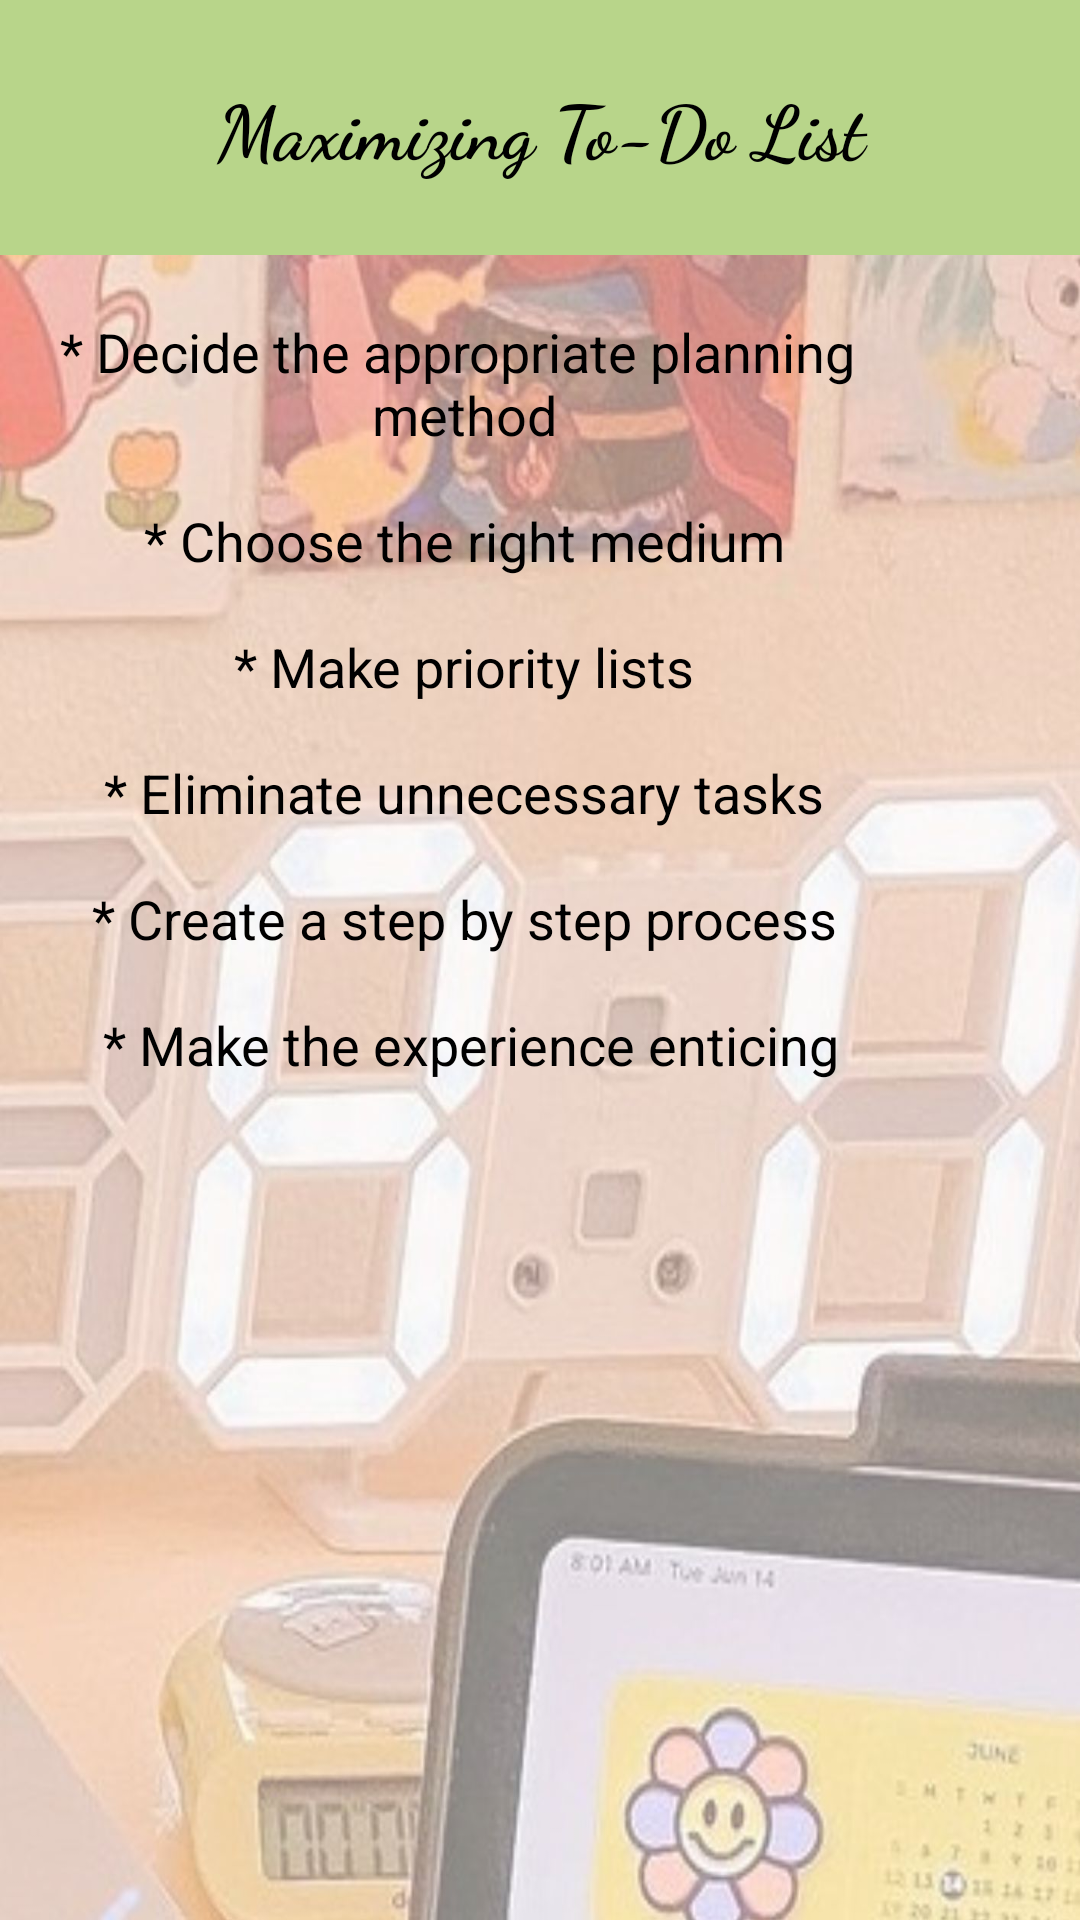

Android layout source for this screen:
<!-- AndroidManifest.xml: application theme Theme.TipStudyCle -->
<!-- res/layout/activity_tip_study_two.xml -->
<?xml version="1.0" encoding="utf-8"?>
<TableLayout xmlns:android="http://schemas.android.com/apk/res/android"
    xmlns:app="http://schemas.android.com/apk/res-auto"
    xmlns:tools="http://schemas.android.com/tools"
    android:layout_width="match_parent"
    android:layout_height="match_parent"
    android:gravity="start|top"
    android:background="@drawable/maximizing">

    <LinearLayout
        android:layout_width="match_parent"
        android:layout_height="wrap_content"
        android:background="#B8D58A">

        <TableRow
            android:id="@+id/row_header"
            android:layout_width="match_parent"
            android:layout_height="wrap_content"
            android:layout_margin="20sp"
            tools:ignore="UselessParent">

            <TextView
                android:id="@+id/textViewHeader1"
                android:layout_width="match_parent"
                android:layout_height="match_parent"
                android:layout_gravity="center"
                android:fontFamily="cursive"
                android:gravity="center|center_horizontal|center_vertical"
                android:padding="5dp"
                android:text="@string/tip_study_two"
                android:textColor="@color/black"
                android:textSize="25sp"
                android:textStyle="bold" />
        </TableRow>
    </LinearLayout>

    
    <TableRow
        android:id="@+id/row_1"
        android:layout_width="264dp"
        android:layout_height="wrap_content"
        android:layout_margin="20sp"
        tools:ignore="UselessParent">

        <TextView
            android:id="@+id/textViewHeader2"
            android:layout_width="match_parent"
            android:layout_height="match_parent"
            android:layout_gravity="center"
            android:fontFamily="normal"
            android:gravity="center|center_horizontal|center_vertical"
            android:text="@string/maximizing"
            android:textColor="@color/black"
            android:textSize="18sp" />
    </TableRow>

</TableLayout>
<!-- resources referenced by this layout -->
<resources>
  <!-- drawable maximizing: jpg bitmap (drawable, 169425 bytes) -->
  <string name="maximizing">* Decide the appropriate planning \n method \n\n * Choose the right medium \n\n * Make priority lists \n\n * Eliminate unnecessary tasks \n\n * Create a step by step process \n\n * Make the experience enticing</string>
  <string name="tip_study_two">Maximizing To-Do List</string>
  <style name="Theme.TipStudyCle" parent="Theme.MaterialComponents.DayNight.DarkActionBar">
          
          <item name="colorPrimary">@color/purple_500</item>
          <item name="colorPrimaryVariant">@color/purple_700</item>
          <item name="colorOnPrimary">@color/white</item>
          
          <item name="colorSecondary">@color/teal_200</item>
          <item name="colorSecondaryVariant">@color/teal_700</item>
          <item name="colorOnSecondary">@color/black</item>
          
          <item name="android:statusBarColor">?attr/colorPrimaryVariant</item>
          
      </style>
  <!-- not gathered from this repository: default colours our renderer supplied (Android Studio template values) -->
  <color name="purple_500">#FF6200EE</color>
  <color name="purple_700">#FF3700B3</color>
  <color name="teal_200">#FF03DAC5</color>
  <color name="teal_700">#FF018786</color>
  <color name="black">#FF000000</color>
  <color name="white">#FFFFFFFF</color>
</resources>
